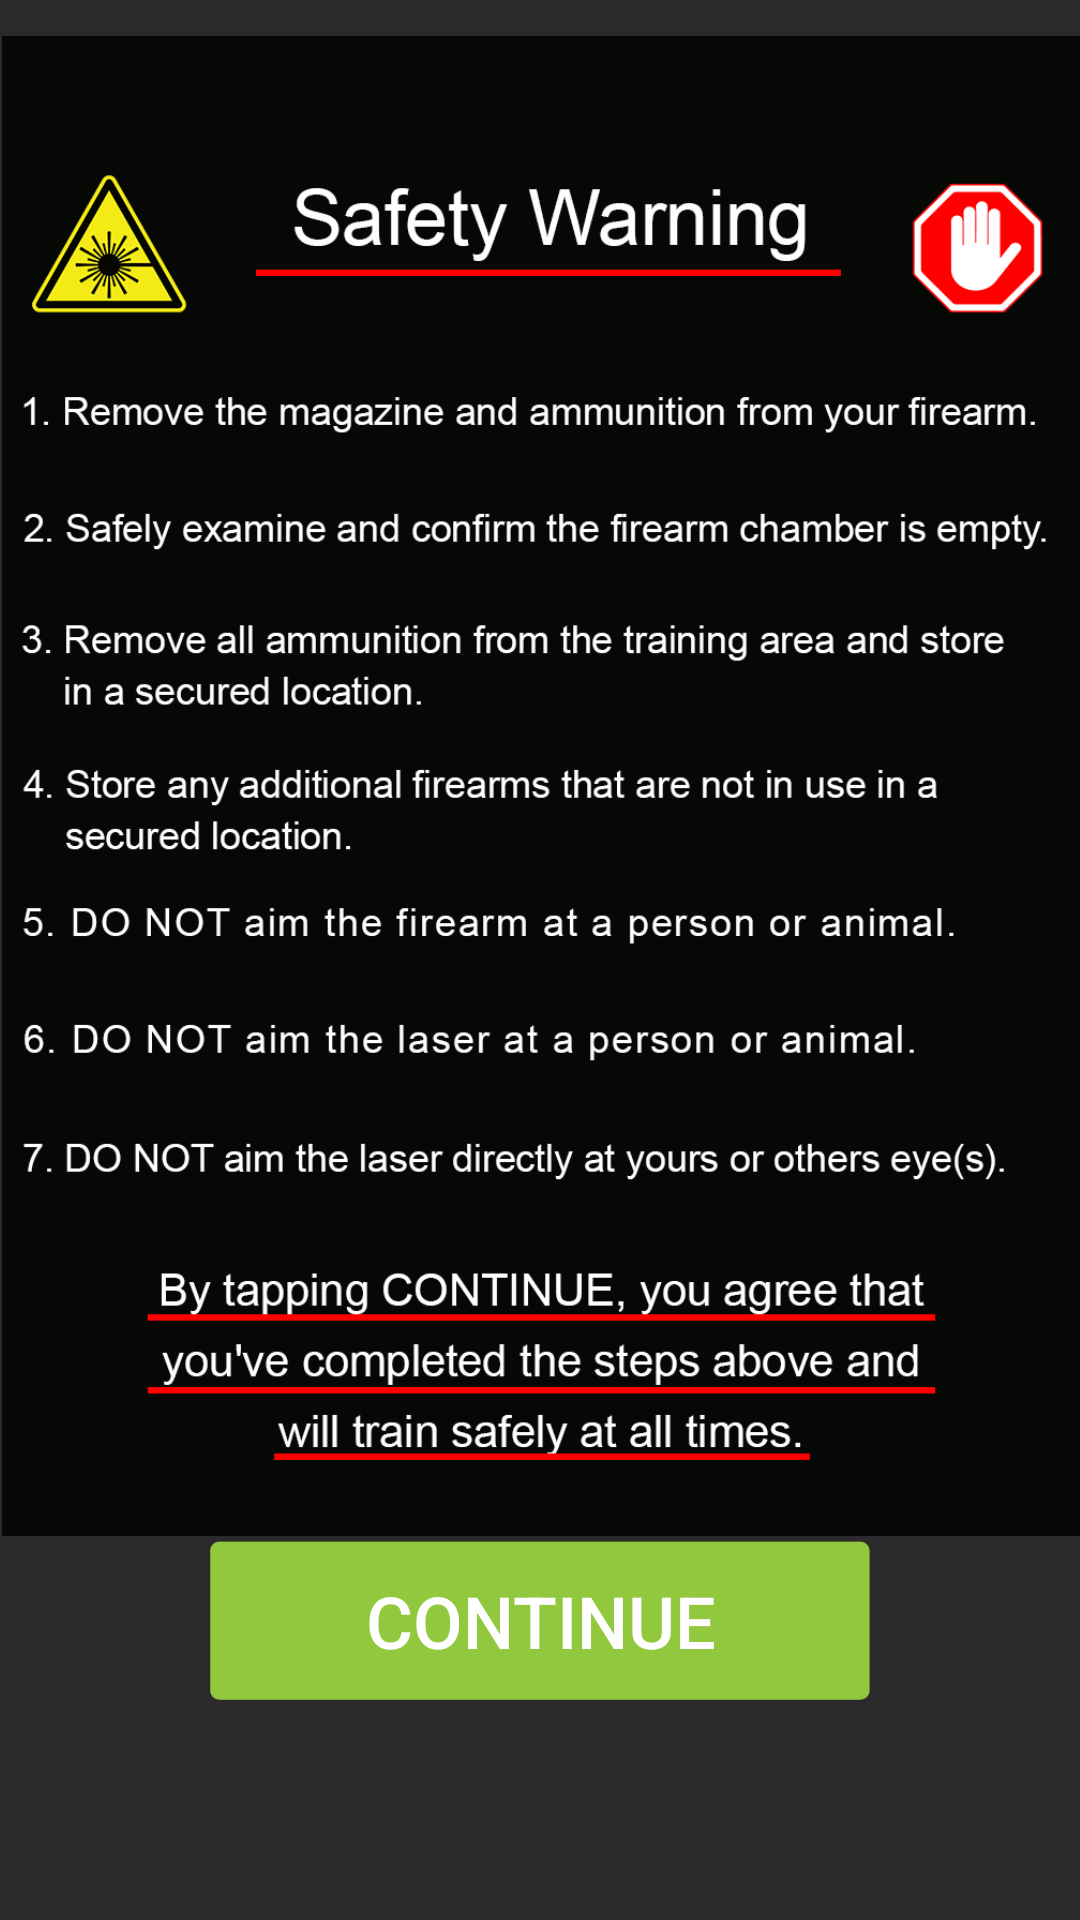

Write the Android layout XML for this screen, with the resource values it uses.
<!-- AndroidManifest.xml: application theme Theme.AppCompat.Light.NoActionBar -->
<!-- res/layout/activity_warning_screen.xml -->
<?xml version="1.0" encoding="utf-8"?>
<android.support.constraint.ConstraintLayout xmlns:android="http://schemas.android.com/apk/res/android"
    xmlns:app="http://schemas.android.com/apk/res-auto"
    xmlns:tools="http://schemas.android.com/tools"
    android:layout_width="match_parent"
    android:layout_height="match_parent"
    android:background="#2b292b"
    tools:context="com.get.gsappalpha1.WarningScreenActivity">

    <ImageView
        android:id="@+id/imageWarning"
        android:contentDescription="@string/nodesc"
        android:layout_width="wrap_content"
        android:layout_height="500dp"
        android:layout_marginLeft="2dp"
        android:layout_marginRight="2dp"
        android:adjustViewBounds="true"
        android:scaleType="fitXY"
        app:layout_constraintLeft_toLeftOf="parent"
        app:layout_constraintRight_toRightOf="parent"
        app:srcCompat="@drawable/warning"
        android:layout_marginTop="12dp"
        app:layout_constraintTop_toTopOf="parent"
        app:layout_constraintHorizontal_bias="0.4" />

    <Button
        android:id="@+id/continuebutton"
        android:layout_width="0dp"
        android:layout_height="53dp"
        android:layout_marginTop="8dp"
        android:layout_marginLeft="70dp"
        android:layout_marginRight="70dp"
        android:background="@drawable/button"
        android:onClick="ContinuePress"
        android:text="@string/continueword"
        android:textColor="@android:color/background_light"
        android:textSize="24sp"
        app:layout_constraintTop_toBottomOf="@+id/imageWarning"
        app:layout_constraintHorizontal_bias="0.0"
        app:layout_constraintLeft_toLeftOf="parent"
        app:layout_constraintRight_toRightOf="parent"
        app:layout_constraintBottom_toBottomOf="parent"
        android:layout_marginBottom="80dp" />

</android.support.constraint.ConstraintLayout>
<!-- resources referenced by this layout -->
<resources>
  <!-- drawable button: png bitmap (drawable, 1401 bytes) -->
  <!-- drawable warning: png bitmap (drawable-nodpi, 103511 bytes) -->
  <string name="continueword">CONTINUE</string>
  <string name="nodesc">null</string>
</resources>
